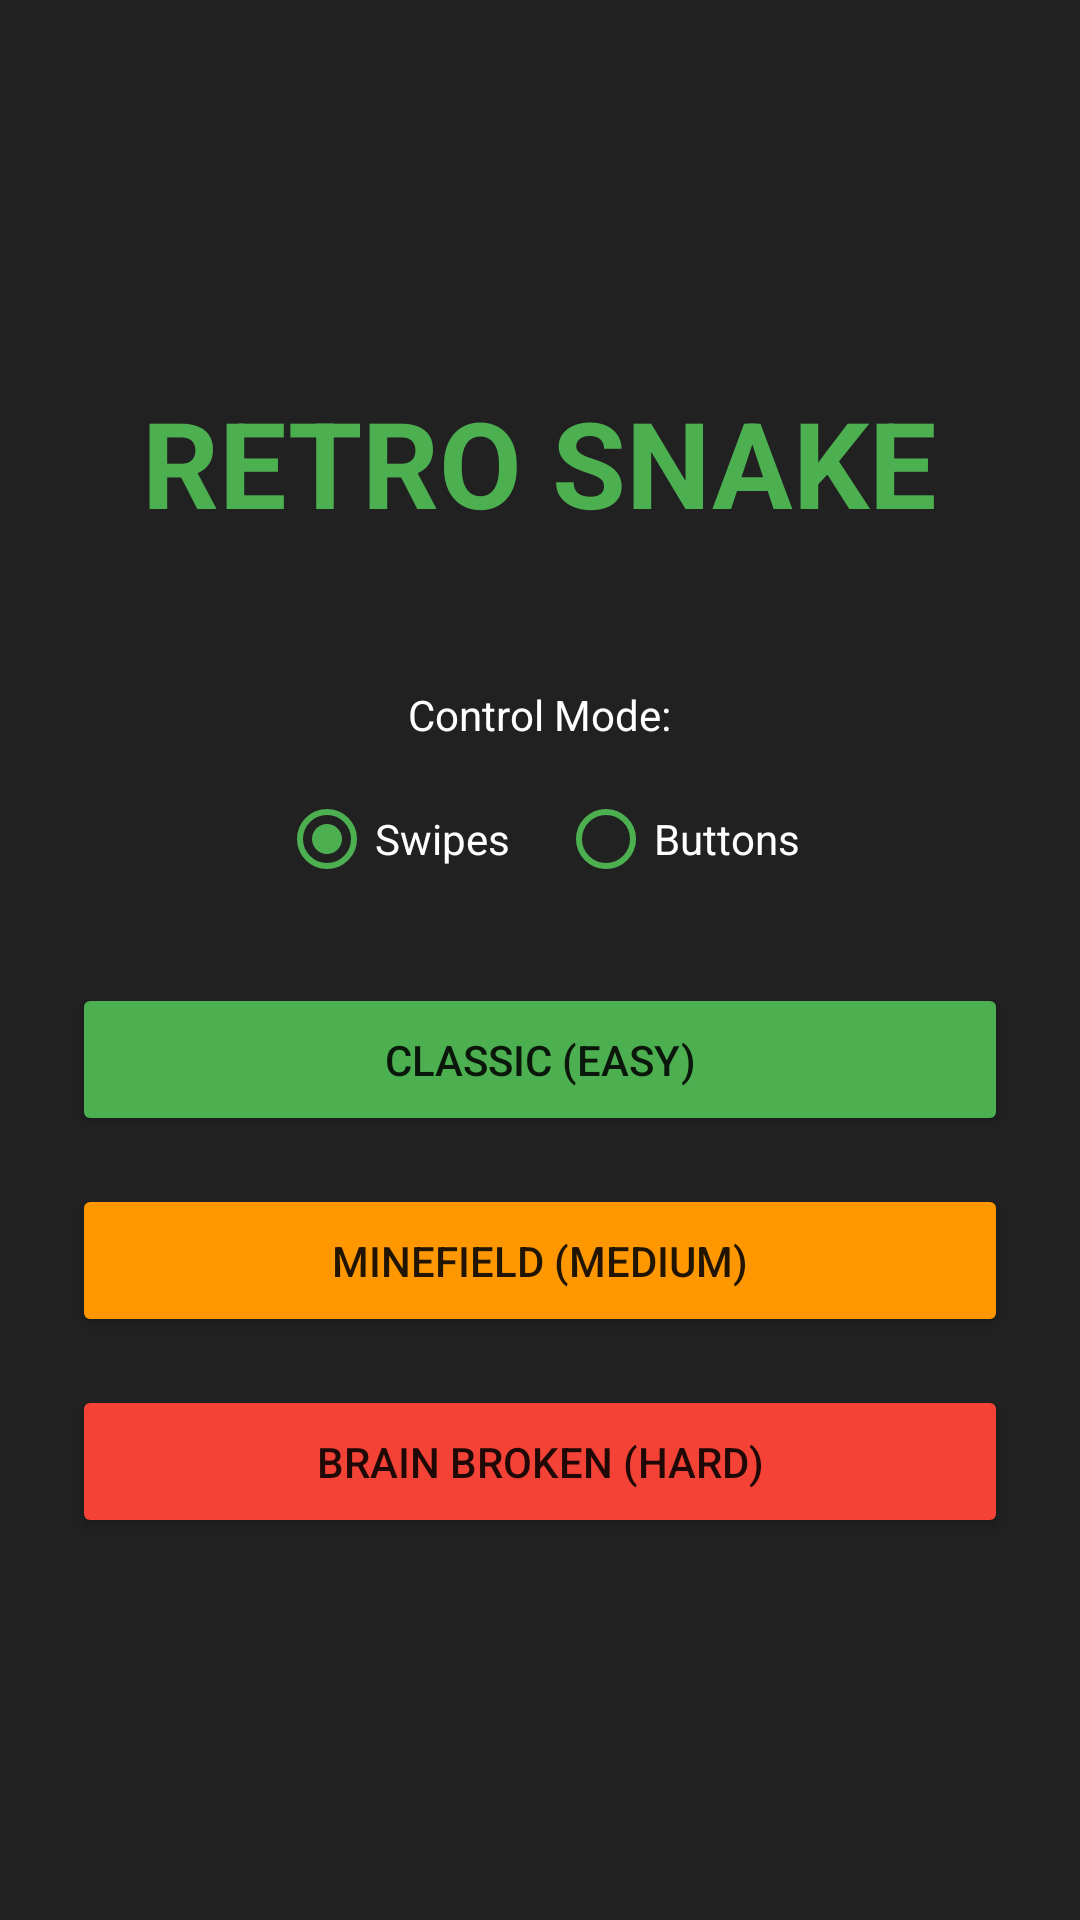

Here is an Android app screen rendered from its layout file. Give the layout XML and the strings, colors and styles it references.
<!-- AndroidManifest.xml: application theme Theme.RetroArcade -->
<!-- res/layout/activity_menu.xml -->
<?xml version="1.0" encoding="utf-8"?>
<LinearLayout xmlns:android="http://schemas.android.com/apk/res/android"
    android:layout_width="match_parent"
    android:layout_height="match_parent"
    android:orientation="vertical"
    android:background="#212121"
    android:gravity="center"
    android:padding="24dp">

    <TextView
        android:layout_width="wrap_content"
        android:layout_height="wrap_content"
        android:text="RETRO SNAKE"
        android:textColor="#4CAF50"
        android:textSize="40sp"
        android:textStyle="bold"
        android:layout_marginBottom="48dp"/>

    <TextView
        android:layout_width="wrap_content"
        android:layout_height="wrap_content"
        android:text="Control Mode:"
        android:textColor="#FFFFFF"
        android:layout_marginBottom="8dp"/>

    <RadioGroup
        android:id="@+id/radioGroupControls"
        android:layout_width="wrap_content"
        android:layout_height="wrap_content"
        android:orientation="horizontal"
        android:layout_marginBottom="24dp">

        <RadioButton
            android:id="@+id/radioSwipe"
            android:layout_width="wrap_content"
            android:layout_height="wrap_content"
            android:text="Swipes"
            android:textColor="#FFFFFF"
            android:buttonTint="#4CAF50"
            android:checked="true"
            android:layout_marginEnd="16dp"/>

        <RadioButton
            android:id="@+id/radioButtons"
            android:layout_width="wrap_content"
            android:layout_height="wrap_content"
            android:text="Buttons"
            android:textColor="#FFFFFF"
            android:buttonTint="#4CAF50"/>
    </RadioGroup>

    <Button
        android:id="@+id/btnEasy"
        android:layout_width="match_parent"
        android:layout_height="wrap_content"
        android:text="Classic (Easy)"
        android:padding="16dp"
        android:backgroundTint="#4CAF50"
        android:layout_marginBottom="16dp"/>

    <Button
        android:id="@+id/btnMedium"
        android:layout_width="match_parent"
        android:layout_height="wrap_content"
        android:text="Minefield (Medium)"
        android:padding="16dp"
        android:backgroundTint="#FF9800"
        android:layout_marginBottom="16dp"/>

    <Button
        android:id="@+id/btnHard"
        android:layout_width="match_parent"
        android:layout_height="wrap_content"
        android:text="Brain Broken (Hard)"
        android:padding="16dp"
        android:backgroundTint="#F44336"/>

</LinearLayout>
<!-- resources referenced by this layout -->
<resources>
  <style name="Theme.RetroArcade" parent="Theme.MaterialComponents.DayNight.NoActionBar">
          <item name="colorPrimary">@color/purple_500</item>
          <item name="colorPrimaryVariant">@color/purple_700</item>
          <item name="colorOnPrimary">@color/white</item>
          
          <item name="colorSecondary">@color/teal_200</item>
          <item name="colorSecondaryVariant">@color/teal_700</item>
          <item name="colorOnSecondary">@color/black</item>
          
          <item name="android:statusBarColor">?attr/colorPrimaryVariant</item>
          
      </style>
  <!-- not gathered from this repository: default colours our renderer supplied (Android Studio template values) -->
  <color name="purple_500">#FF6200EE</color>
  <color name="purple_700">#FF3700B3</color>
  <color name="teal_200">#FF03DAC5</color>
  <color name="teal_700">#FF018786</color>
  <color name="black">#FF000000</color>
  <color name="white">#FFFFFFFF</color>
</resources>
